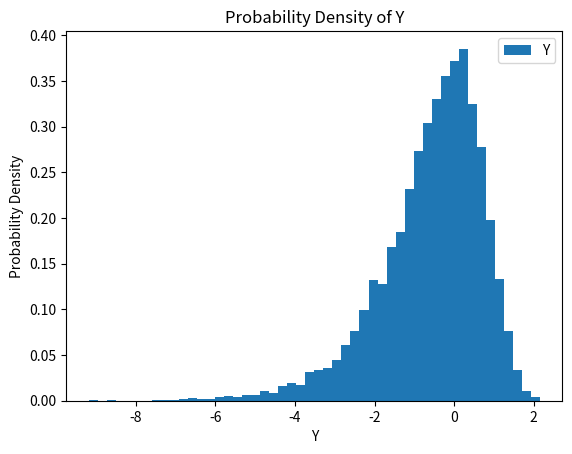

The matplotlib source for this figure:
import numpy as np
import matplotlib.pyplot as plt

def f_X(x):
    return 1 / (x * np.log(10))

X = np.random.exponential(scale=1, size=10000)

Y = np.log(X)

def f_Y(y):
    return f_X(np.exp(y)) * np.exp(y)

plt.hist(Y, bins=50, density=True, label='Y')
plt.xlabel('Y')
plt.ylabel('Probability Density')
plt.title('Probability Density of Y')
plt.legend()
plt.show()
